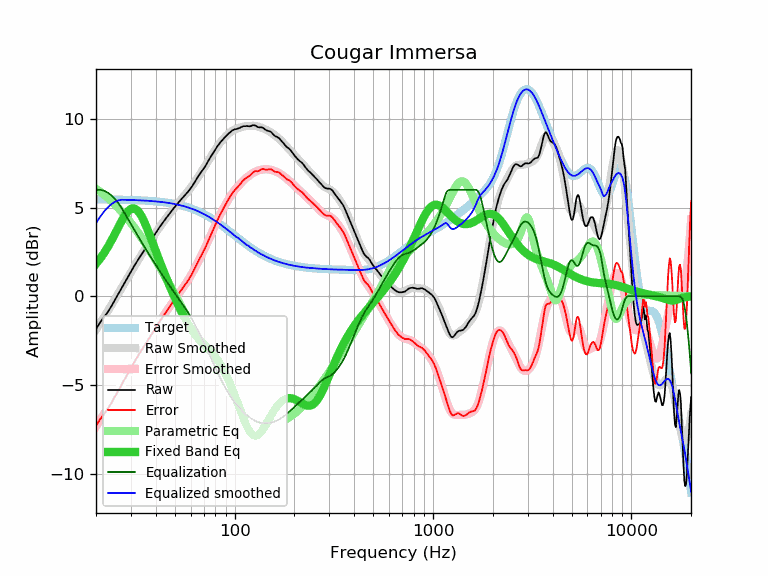

The file beside this chart, header and first rows:
frequency, raw, error, smoothed, error_smoothed, equalization, parametric_eq, equalized_raw, equalized_smoothed, target
20, -1.85, -7.30, -1.88, -7.34, 6.00, 1.83, 4.15, 4.12, 5.46
21, -1.47, -6.92, -1.51, -6.97, 6.00, 2.13, 4.53, 4.49, 5.45
22, -1.17, -6.62, -1.15, -6.61, 5.94, 2.45, 4.77, 4.79, 5.45
23, -0.87, -6.32, -0.81, -6.26, 5.83, 2.80, 4.96, 5.02, 5.45
24, -0.54, -5.98, -0.47, -5.92, 5.67, 3.17, 5.13, 5.20, 5.45
25, -0.18, -5.62, -0.14, -5.58, 5.47, 3.55, 5.29, 5.33, 5.44
26, 0.15, -5.29, 0.18, -5.26, 5.23, 3.92, 5.38, 5.41, 5.44
27, 0.48, -4.95, 0.49, -4.95, 4.95, 4.27, 5.43, 5.44, 5.44
28, 0.79, -4.64, 0.79, -4.64, 4.64, 4.56, 5.44, 5.43, 5.43
29, 1.09, -4.34, 1.08, -4.35, 4.35, 4.79, 5.44, 5.43, 5.43
30, 1.38, -4.04, 1.36, -4.07, 4.07, 4.92, 5.45, 5.42, 5.42
31, 1.66, -3.76, 1.63, -3.79, 3.79, 4.95, 5.46, 5.42, 5.42
32, 1.91, -3.50, 1.88, -3.53, 3.53, 4.88, 5.44, 5.41, 5.41
33, 2.15, -3.25, 2.13, -3.28, 3.28, 4.72, 5.43, 5.41, 5.41
34, 2.37, -3.03, 2.37, -3.03, 3.03, 4.49, 5.41, 5.40, 5.40
35, 2.58, -2.81, 2.59, -2.80, 2.80, 4.21, 5.39, 5.39, 5.39
36, 2.79, -2.59, 2.81, -2.58, 2.58, 3.89, 5.37, 5.38, 5.38
37, 2.99, -2.38, 3.01, -2.36, 2.36, 3.56, 5.36, 5.38, 5.38
38, 3.19, -2.17, 3.21, -2.16, 2.16, 3.22, 5.35, 5.37, 5.37
39, 3.38, -1.97, 3.40, -1.96, 1.96, 2.88, 5.34, 5.36, 5.36
40, 3.57, -1.77, 3.58, -1.77, 1.77, 2.55, 5.34, 5.35, 5.35
41, 3.75, -1.58, 3.75, -1.58, 1.58, 2.23, 5.34, 5.33, 5.33
42, 3.92, -1.40, 3.92, -1.40, 1.40, 1.93, 5.33, 5.32, 5.32
43, 4.08, -1.23, 4.08, -1.23, 1.23, 1.64, 5.31, 5.31, 5.31
44, 4.23, -1.06, 4.23, -1.06, 1.06, 1.36, 5.29, 5.30, 5.30
45, 4.38, -0.90, 4.38, -0.90, 0.90, 1.09, 5.28, 5.28, 5.28
46, 4.52, -0.74, 4.53, -0.74, 0.74, 0.83, 5.26, 5.27, 5.27
47, 4.66, -0.59, 4.66, -0.59, 0.59, 0.58, 5.25, 5.25, 5.25
48, 4.79, -0.44, 4.79, -0.44, 0.44, 0.35, 5.23, 5.23, 5.23
49, 4.92, -0.29, 4.92, -0.30, 0.30, 0.12, 5.22, 5.21, 5.21
50, 5.04, -0.15, 5.04, -0.16, 0.16, -0.10, 5.20, 5.20, 5.20
51, 5.16, -0.01, 5.15, -0.02, 0.02, -0.31, 5.19, 5.18, 5.18
52, 5.27, 0.12, 5.26, 0.11, -0.11, -0.51, 5.16, 5.15, 5.15
53, 5.38, 0.25, 5.37, 0.24, -0.24, -0.70, 5.15, 5.13, 5.13
54, 5.48, 0.37, 5.48, 0.37, -0.37, -0.89, 5.12, 5.11, 5.11
55, 5.58, 0.50, 5.58, 0.50, -0.50, -1.06, 5.09, 5.09, 5.09
56, 5.68, 0.62, 5.69, 0.62, -0.62, -1.23, 5.06, 5.06, 5.06
57, 5.77, 0.74, 5.79, 0.75, -0.75, -1.39, 5.02, 5.04, 5.04
58, 5.87, 0.86, 5.90, 0.89, -0.89, -1.54, 4.99, 5.01, 5.01
59, 5.97, 0.99, 6.00, 1.02, -1.02, -1.68, 4.95, 4.98, 4.98
60, 6.08, 1.13, 6.11, 1.16, -1.16, -1.81, 4.93, 4.96, 4.96
61, 6.19, 1.27, 6.22, 1.30, -1.30, -1.93, 4.90, 4.93, 4.93
62, 6.32, 1.43, 6.33, 1.44, -1.44, -2.04, 4.89, 4.90, 4.90
63, 6.45, 1.59, 6.45, 1.58, -1.58, -2.14, 4.87, 4.87, 4.87
64, 6.58, 1.75, 6.56, 1.72, -1.72, -2.24, 4.86, 4.84, 4.84
65, 6.70, 1.90, 6.67, 1.87, -1.87, -2.33, 4.83, 4.80, 4.80
66, 6.81, 2.04, 6.78, 2.01, -2.01, -2.42, 4.80, 4.77, 4.77
67, 6.91, 2.18, 6.90, 2.16, -2.16, -2.50, 4.75, 4.74, 4.74
68, 7.01, 2.31, 7.01, 2.31, -2.31, -2.57, 4.71, 4.70, 4.70
69, 7.10, 2.44, 7.12, 2.45, -2.45, -2.64, 4.65, 4.67, 4.67
70, 7.21, 2.58, 7.23, 2.60, -2.60, -2.71, 4.61, 4.63, 4.63
71, 7.31, 2.72, 7.34, 2.75, -2.75, -2.78, 4.57, 4.59, 4.59
72, 7.43, 2.88, 7.45, 2.89, -2.89, -2.85, 4.54, 4.56, 4.56
73, 7.54, 3.03, 7.56, 3.04, -3.04, -2.91, 4.50, 4.52, 4.52
74, 7.67, 3.19, 7.67, 3.19, -3.19, -2.98, 4.49, 4.48, 4.48
75, 7.78, 3.34, 7.78, 3.33, -3.33, -3.05, 4.45, 4.44, 4.44
76, 7.89, 3.49, 7.88, 3.48, -3.48, -3.12, 4.42, 4.40, 4.40
77, 7.98, 3.62, 7.98, 3.62, -3.62, -3.19, 4.36, 4.36, 4.36
78, 8.08, 3.76, 8.08, 3.76, -3.76, -3.26, 4.32, 4.32, 4.32
79, 8.17, 3.89, 8.18, 3.90, -3.90, -3.33, 4.27, 4.28, 4.28
... 553 more rows
